Run: headless pygame with SDL's dummy video driver; simulated clock (each Clock.tick advances the game by its frame time, no real sleeping); random seed 0; keys injected as events and as key.get_pressed() state; mouse plan: one left click at the window centre at the start of phase 2, then a move to the lower-right quarter at the start of phase 3.
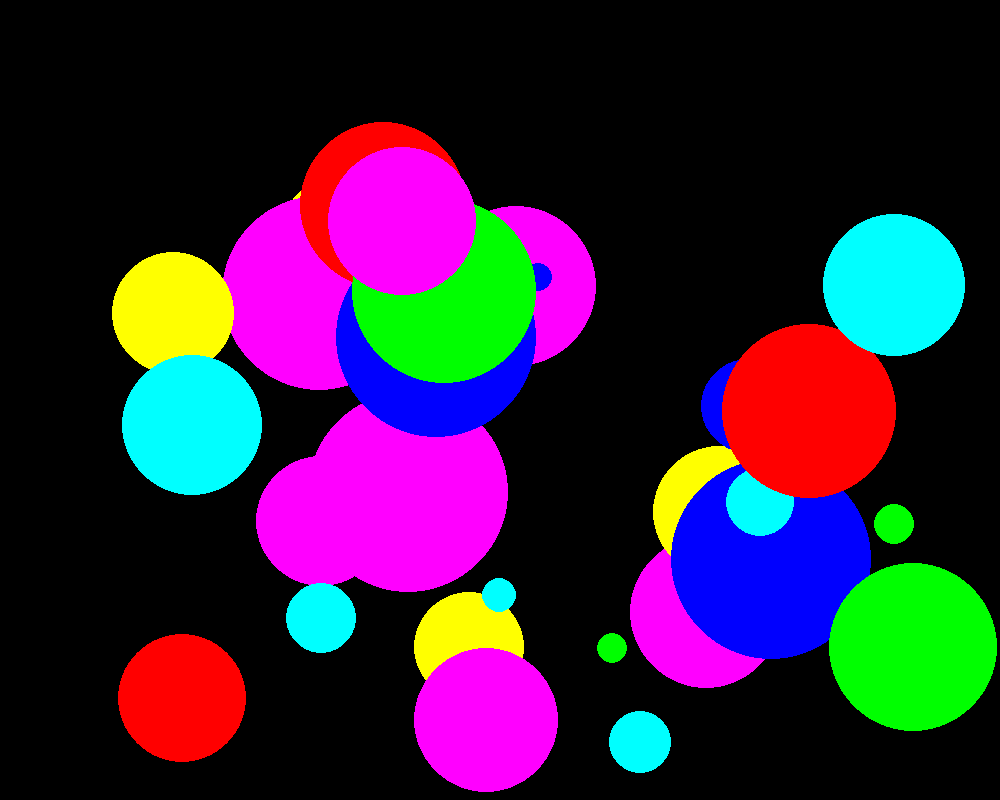
Frame 1 of 4 · flips 1–60 · no input
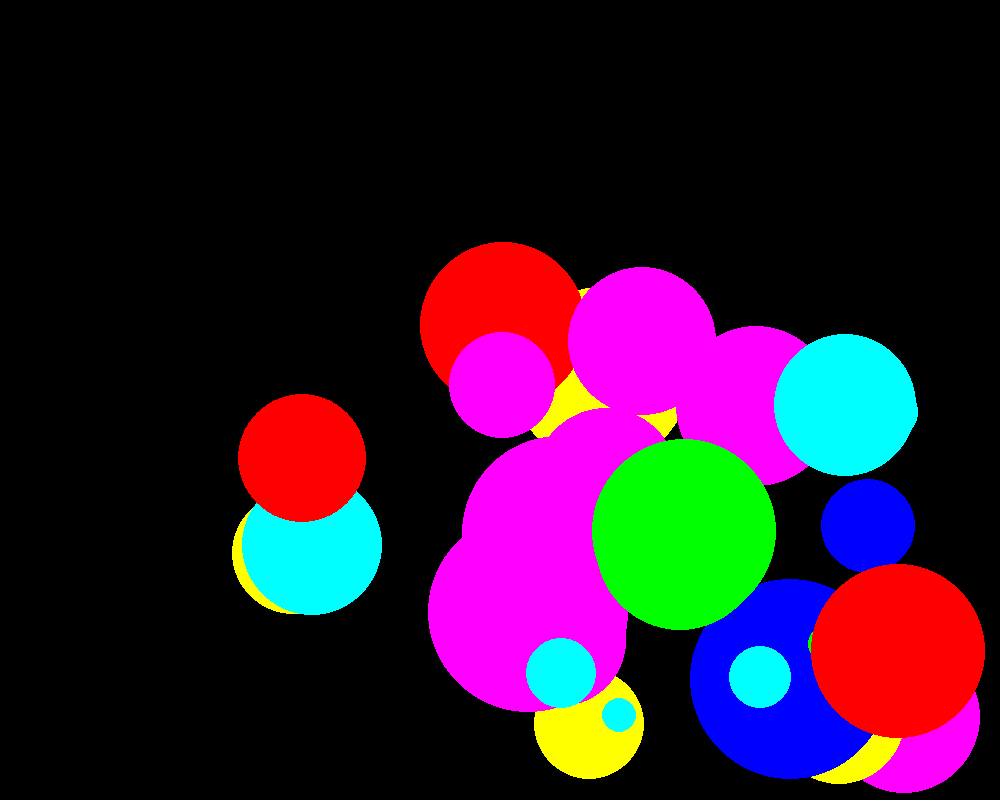
Frame 2 of 4 · flips 61–180 · clicked the window centre · tapped SPACE, RETURN · held RIGHT (→), D
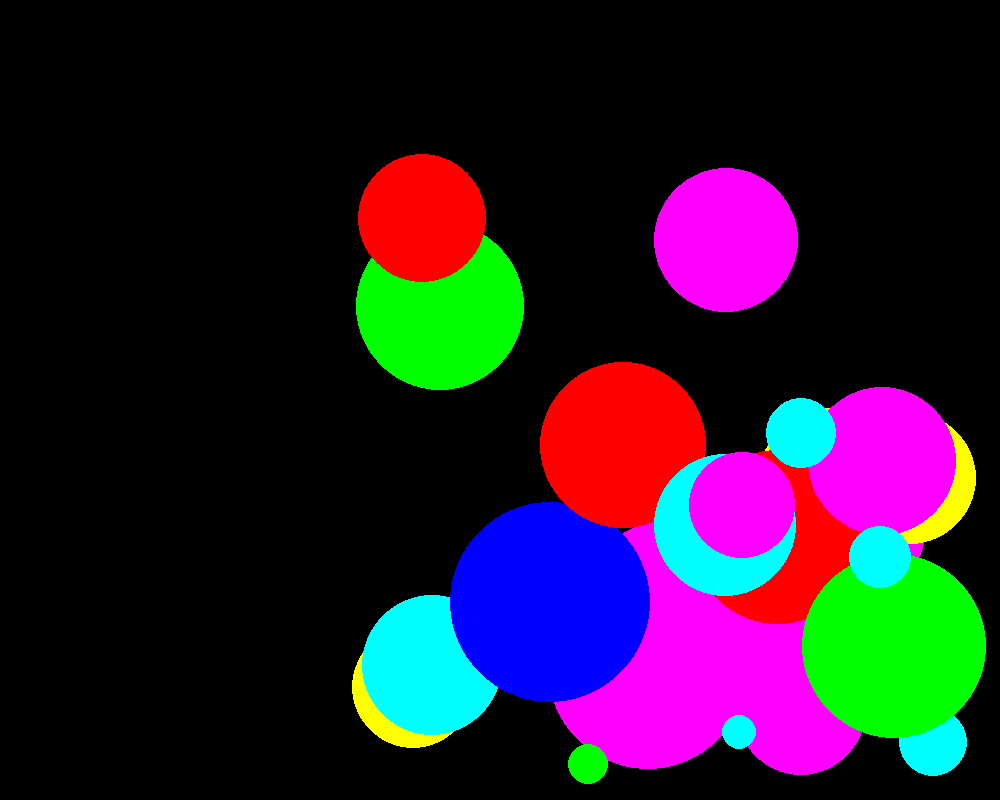
Frame 3 of 4 · flips 181–300 · moved the mouse to the lower-right quarter · held DOWN (↓), S
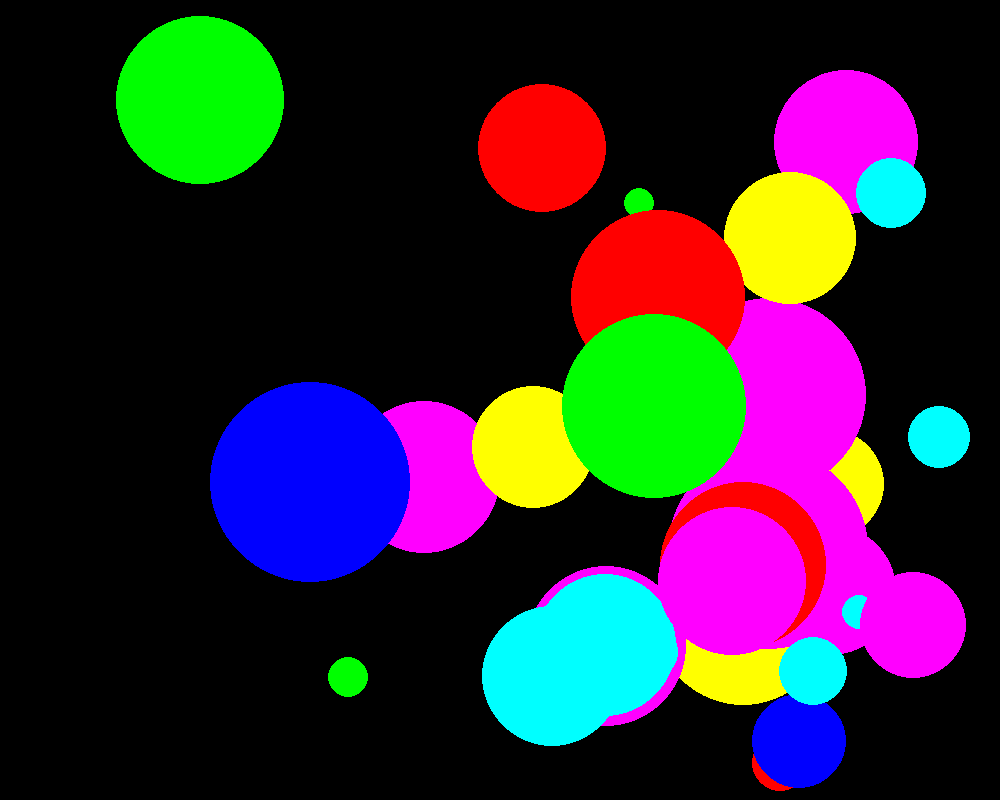
Frame 4 of 4 · flips 301–420 · held LEFT (←), A, UP (↑), W

The pygame program that drew these frames:

import pygame
from pygame.draw import *
from random import randint

pygame.init()

FPS = 30
screen = pygame.display.set_mode((1000, 800))

RED = (255, 0, 0)
BLUE = (0, 0, 255)
YELLOW = (255, 255, 0)
GREEN = (0, 255, 0)
MAGENTA = (255, 0, 255)
CYAN = (0, 255, 255)
BLACK = (0, 0, 0)
COLORS = [RED, BLUE, YELLOW, GREEN, MAGENTA, CYAN]
i = 0
ball_number = 30


def new_ball():
    """
    создает новый шарик
    """
    global x, y, r, v_x, v_y, color
    x = randint(100, 900)
    y = randint(100, 700)
    r = randint(10, 100)
    v_x = randint(1, 2)
    v_y = randint(1, 2)
    color = COLORS[randint(0, 5)]
    circle(screen, color, (x, y), r)
    return [x, y, r, color, v_x, v_y]


def ball_move():
    '''
    makes ball to move with its' speed
    :param:j - number of the ball
    0: x
    1: y
    2: r
    3: color
    4: v_x
    5: v_y
    '''
    for j in range(len(ball_parameters)):
        ball_parameters[j][0] += ball_parameters[j][4]
        ball_parameters[j][1] += ball_parameters[j][5]
        circle(screen, ball_parameters[j][3], (ball_parameters[j][0], ball_parameters[j][1]), ball_parameters[j][2])
        if ball_parameters[j][0] - ball_parameters[j][2] < 0:
            ball_parameters[j][4] = -ball_parameters[j][4]
            ball_parameters[j][0] = ball_parameters[j][2]
        elif ball_parameters[j][0] + ball_parameters[j][2] > 1000:
            ball_parameters[j][4] = -ball_parameters[j][4]
            ball_parameters[j][0] = 1000 - ball_parameters[j][2]
        elif ball_parameters[j][1] - ball_parameters[j][2] < 0:
            ball_parameters[j][5] = -ball_parameters[j][5]
            ball_parameters[j][1] = ball_parameters[j][2]
        elif ball_parameters[j][1] + ball_parameters[j][2] > 800:
            ball_parameters[j][5] = -ball_parameters[j][5]
            ball_parameters[j][1] = 800 - ball_parameters[j][2]


def is_inside(mouse_x, mouse_y, x_circle, y_circle, r_circle):
    """
returs True if cursor is inside the ball
    :param mouse_x: cursor x coordinate
    :param mouse_y: cursor y coordinate
    """
    return (x_circle - mouse_x) ** 2 + (y_circle - mouse_y) ** 2 < r_circle ** 2


def click(event):
    """
    links checking cursor position with event
    """
    global ball
    for ball in ball_parameters:
        (mouse_x, mouse_y) = event.pos
        if is_inside(mouse_x, mouse_y, ball[0], ball[1], ball[2]) == True:
            temp = is_inside(mouse_x, mouse_y, ball[0], ball[1], ball[2])
            ball_parameters.remove(ball)
            ball_parameters.append(new_ball())
            return temp


ball_parameters = [new_ball() for i in range(ball_number)]

pygame.display.update()
clock = pygame.time.Clock()
finished = False

while not finished:
    clock.tick(FPS)
    for event in pygame.event.get():
        if event.type == pygame.QUIT:
            finished = True
        elif event.type == pygame.MOUSEBUTTONDOWN:
            print('Click!')
            if click(event) == True:
                    i += 1
                    print('score: ', i)
    ball_move()


    pygame.display.update()
    screen.fill(BLACK)

pygame.quit()
